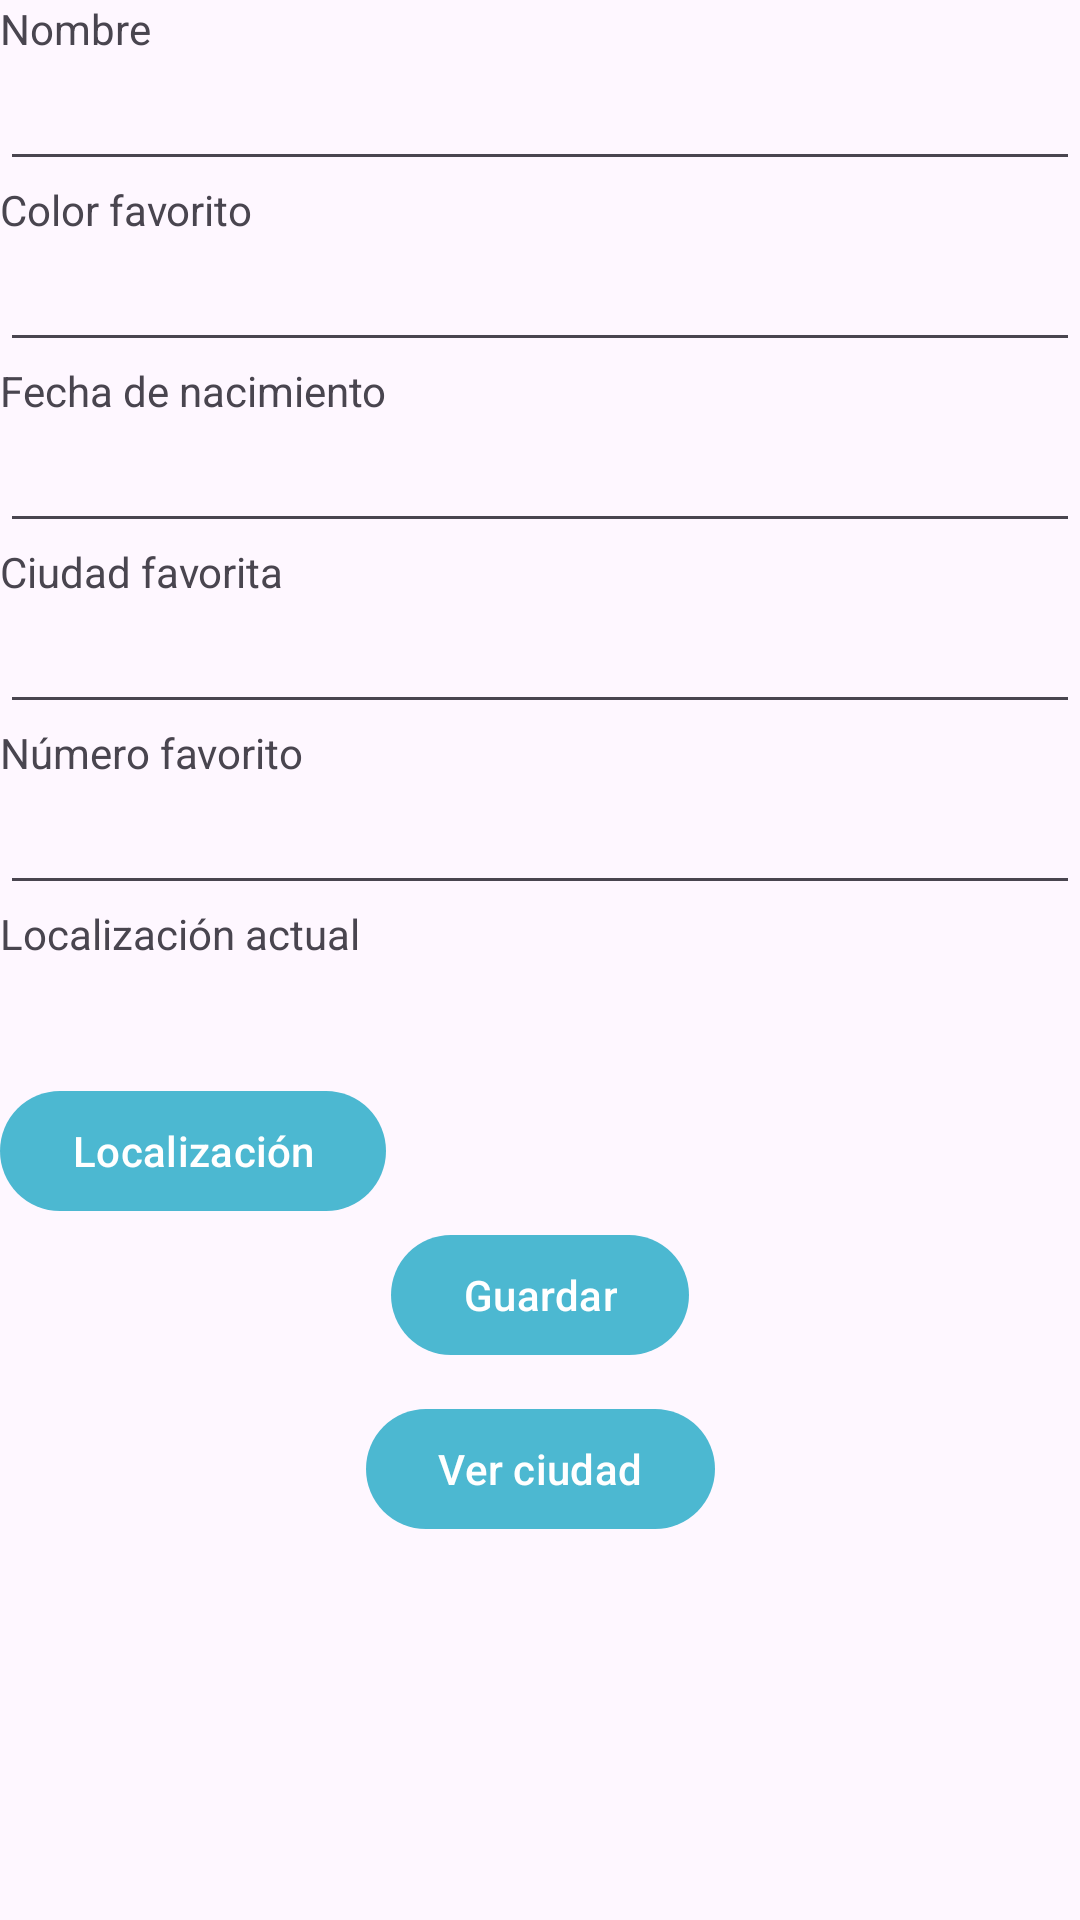

Reconstruct the res/layout file that produces this screen, plus the resources it refers to.
<!-- AndroidManifest.xml: application theme Theme.Lab4 -->
<!-- res/layout/fragment_form.xml -->
<?xml version="1.0" encoding="utf-8"?>
<androidx.constraintlayout.widget.ConstraintLayout xmlns:android="http://schemas.android.com/apk/res/android"
    xmlns:tools="http://schemas.android.com/tools"
    android:layout_width="match_parent"
    android:layout_height="match_parent"
    xmlns:app="http://schemas.android.com/apk/res-auto"
    tools:context=".ui.form.FormFragment">

    <TextView
        android:id="@+id/tvName"
        android:layout_width="wrap_content"
        android:layout_height="wrap_content"
        android:text="@string/name"
        app:layout_constraintStart_toStartOf="parent"
        app:layout_constraintTop_toBottomOf="@id/ibEdit" />

    <EditText
        android:id="@+id/etName"
        android:layout_width="0dp"
        android:layout_height="wrap_content"
        android:importantForAutofill="no"
        android:inputType="text"
        app:layout_constraintEnd_toEndOf="parent"
        app:layout_constraintStart_toStartOf="parent"
        app:layout_constraintTop_toBottomOf="@id/tvName"
        tools:ignore="LabelFor" />

    <ImageButton
        android:id="@+id/ibEdit"
        android:layout_width="wrap_content"
        android:layout_height="wrap_content"
        android:contentDescription="@string/edit_data"
        android:src="@drawable/edit_button"
        android:visibility="gone"
        app:layout_constraintEnd_toEndOf="parent"
        app:layout_constraintTop_toTopOf="parent" />

    <TextView
        android:id="@+id/tvColor"
        android:layout_width="wrap_content"
        android:layout_height="wrap_content"
        android:text="@string/favorite_color"
        app:layout_constraintStart_toStartOf="parent"
        app:layout_constraintTop_toBottomOf="@id/etName" />

    <EditText
        android:id="@+id/etColor"
        android:layout_width="0dp"
        android:layout_height="wrap_content"
        android:importantForAutofill="no"
        android:inputType="text"
        app:layout_constraintEnd_toEndOf="parent"
        app:layout_constraintStart_toStartOf="parent"
        app:layout_constraintTop_toBottomOf="@id/tvColor"
        tools:ignore="LabelFor" />

    <TextView
        android:id="@+id/tvBirthDate"
        android:layout_width="wrap_content"
        android:layout_height="wrap_content"
        android:text="@string/birth_date"
        app:layout_constraintStart_toStartOf="parent"
        app:layout_constraintTop_toBottomOf="@id/etColor" />

    <EditText
        android:id="@+id/etBirthDate"
        android:layout_width="0dp"
        android:layout_height="wrap_content"
        android:importantForAutofill="no"
        android:inputType="date"
        app:layout_constraintEnd_toEndOf="parent"
        app:layout_constraintStart_toStartOf="parent"
        app:layout_constraintTop_toBottomOf="@id/tvBirthDate"
        tools:ignore="LabelFor" />

    <TextView
        android:id="@+id/tvCity"
        android:layout_width="wrap_content"
        android:layout_height="wrap_content"
        android:text="@string/favorite_city"
        app:layout_constraintStart_toStartOf="parent"
        app:layout_constraintTop_toBottomOf="@id/etBirthDate" />

    <EditText
        android:id="@+id/etCity"
        android:layout_width="0dp"
        android:layout_height="wrap_content"
        android:importantForAutofill="no"
        android:inputType="text"
        app:layout_constraintEnd_toEndOf="parent"
        app:layout_constraintStart_toStartOf="parent"
        app:layout_constraintTop_toBottomOf="@id/tvCity"
        tools:ignore="LabelFor" />

    <TextView
        android:id="@+id/tvNumber"
        android:layout_width="wrap_content"
        android:layout_height="wrap_content"
        android:text="@string/favorite_number"
        app:layout_constraintStart_toStartOf="parent"
        app:layout_constraintTop_toBottomOf="@id/etCity" />

    <EditText
        android:id="@+id/etNumber"
        android:layout_width="0dp"
        android:layout_height="wrap_content"
        android:importantForAutofill="no"
        android:inputType="number"
        app:layout_constraintEnd_toEndOf="parent"
        app:layout_constraintStart_toStartOf="parent"
        app:layout_constraintTop_toBottomOf="@id/tvNumber"
        tools:ignore="LabelFor" />

    <TextView
        android:id="@+id/tvLocation"
        android:layout_width="wrap_content"
        android:layout_height="wrap_content"
        android:text="@string/location"
        app:layout_constraintStart_toStartOf="parent"
        app:layout_constraintTop_toBottomOf="@id/etNumber" />

    <TextView
        android:id="@+id/tvLatitude"
        android:layout_width="wrap_content"
        android:layout_height="wrap_content"
        android:layout_marginTop="10dp"
        tools:text="Hola"
        app:layout_constraintStart_toStartOf="parent"
        app:layout_constraintTop_toBottomOf="@id/tvLocation" />

    <TextView
        android:id="@+id/tvLongitude"
        android:layout_width="wrap_content"
        android:layout_height="wrap_content"
        android:layout_marginTop="10dp"
        android:layout_marginStart="10dp"
        tools:text="Hola"
        app:layout_constraintStart_toEndOf="@id/tvLatitude"
        app:layout_constraintTop_toBottomOf="@id/tvLocation" />

    <com.google.android.material.button.MaterialButton
        android:id="@+id/btLocation"
        android:layout_width="wrap_content"
        android:layout_height="wrap_content"
        android:layout_marginTop="10dp"
        android:text="@string/current_location"
        app:layout_constraintStart_toStartOf="parent"
        app:layout_constraintTop_toBottomOf="@id/tvLongitude" />


    <com.google.android.material.button.MaterialButton
        android:id="@+id/btSave"
        android:layout_width="wrap_content"
        android:layout_height="wrap_content"
        android:text="@string/save"
        app:layout_constraintStart_toStartOf="parent"
        app:layout_constraintEnd_toEndOf="parent"
        app:layout_constraintTop_toBottomOf="@id/btLocation" />

    <com.google.android.material.button.MaterialButton
        android:id="@+id/btCity"
        android:layout_width="wrap_content"
        android:layout_height="wrap_content"
        android:text="@string/city_maps"
        android:layout_marginTop="10dp"
        app:layout_constraintStart_toStartOf="parent"
        app:layout_constraintEnd_toEndOf="parent"
        app:layout_constraintTop_toBottomOf="@id/btSave" />


</androidx.constraintlayout.widget.ConstraintLayout>
<!-- resources referenced by this layout -->
<resources>
  <!-- drawable edit_button (drawable) -->
  <vector xmlns:android="http://schemas.android.com/apk/res/android"
      android:height="24dp"
      android:tint="#5B5B5B"
      android:viewportHeight="24"
      android:viewportWidth="24"
      android:width="24dp">
  
      <path
          android:fillColor="@android:color/white"
          android:pathData="M3,17.25V21h3.75L17.81,9.94l-3.75,-3.75L3,17.25zM20.71,7.04c0.39,-0.39 0.39,-1.02 0,-1.41l-2.34,-2.34c-0.39,-0.39 -1.02,-0.39 -1.41,0l-1.83,1.83 3.75,3.75 1.83,-1.83z" />
  
  </vector>
  <string name="birth_date">Fecha de nacimiento</string>
  <string name="city_maps">Ver ciudad</string>
  <string name="current_location">Localización</string>
  <string name="edit_data">Editar datos</string>
  <string name="favorite_city">Ciudad favorita</string>
  <string name="favorite_color">Color favorito</string>
  <string name="favorite_number">Número favorito</string>
  <string name="location">Localización actual</string>
  <string name="name">Nombre</string>
  <string name="save">Guardar</string>
  <style name="Theme.Lab4" parent="Base.Theme.Lab4" />
  <style name="Base.Theme.Lab4" parent="Theme.Material3.DayNight.NoActionBar">
          <item name="buttonStyle">@style/RectangularButton</item>
          <item name="colorPrimary">@color/app_color</item>
      </style>
  <style name="RectangularButton" parent="Widget.AppCompat.Button">
          <item name="android:background">@drawable/rectangular_button</item>
          <item name="android:textColor">@android:color/black</item>
          <item name="android:padding">12dp</item>
          <item name="android:layout_margin">8dp</item>
          <item name="android:gravity">center</item>
          <item name="android:textAllCaps">false</item>
      </style>
  <color name="app_color">#4CB8D1</color>
  <!-- drawable rectangular_button (drawable) -->
  <?xml version="1.0" encoding="utf-8"?>
  <shape xmlns:android="http://schemas.android.com/apk/res/android">
      <solid android:color="@color/app_color" />
      <corners android:radius="8dp" />
      <stroke
          android:width="1dp"
          android:color="@color/app_color" />
  </shape>
</resources>
